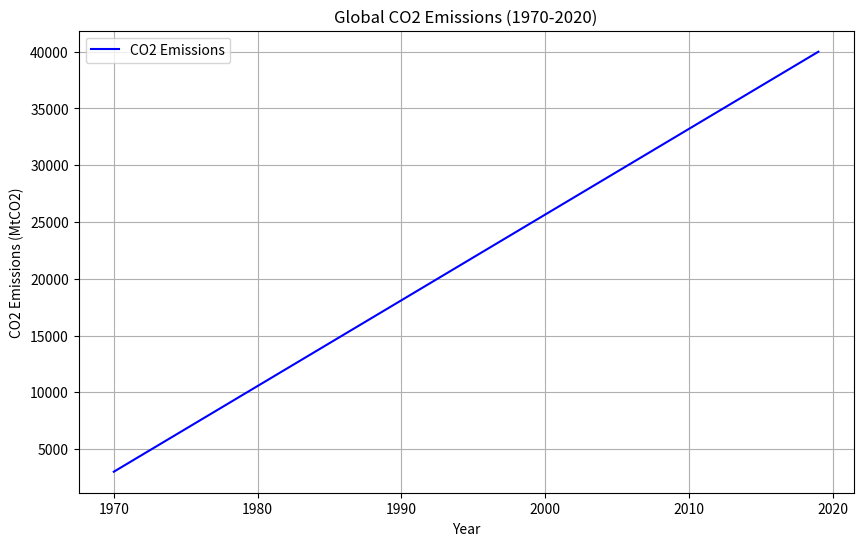
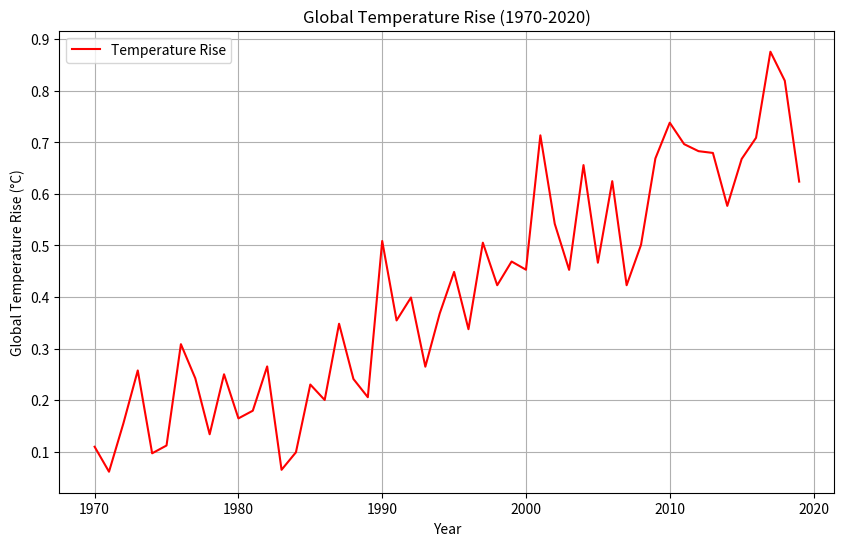
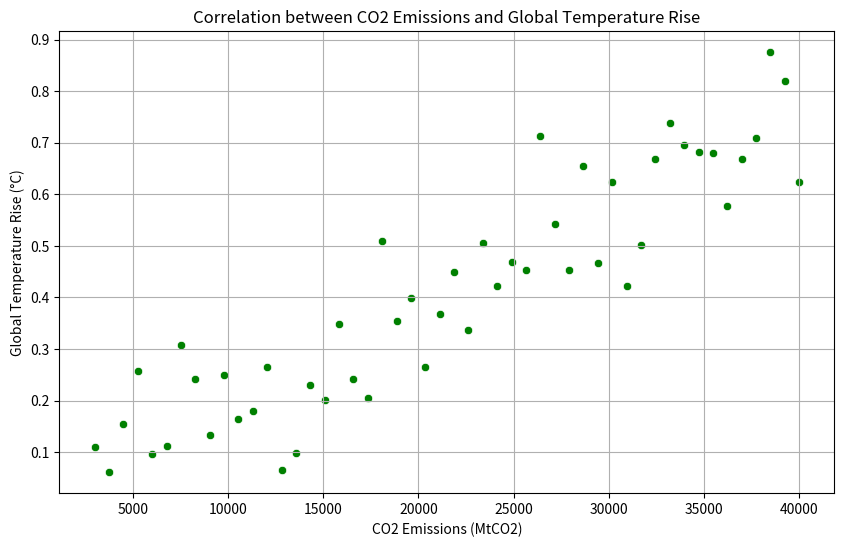

These figures' Python source, in order:

# Importing the necessary libraries for data simulation and visualization
import numpy as np
import pandas as pd
import matplotlib.pyplot as plt
import seaborn as sns

# Set a random seed for reproducibility
np.random.seed(42)

# Simulating 50 years of CO2 emissions and global temperature rise data
years = np.arange(1970, 2020)
co2_emissions = np.linspace(3000, 40000, len(years))  # Simulating a steady rise in CO2 emissions (in MtCO2)
temperature_rise = 0.02 * (co2_emissions / 1000) + np.random.normal(0, 0.1, len(years))  # Simulated temp increase

# Creating a DataFrame for the data
data = pd.DataFrame({
    'Year': years,
    'CO2 Emissions (MtCO2)': co2_emissions,
    'Global Temperature Rise (°C)': temperature_rise
})

# Plot 1: CO2 emissions over time
plt.figure(figsize=(10, 6))
sns.lineplot(x='Year', y='CO2 Emissions (MtCO2)', data=data, color="blue", label="CO2 Emissions")
plt.title('Global CO2 Emissions (1970-2020)')
plt.xlabel('Year')
plt.ylabel('CO2 Emissions (MtCO2)')
plt.grid(True)
plt.show()

# Plot 2: Global temperature rise over time
plt.figure(figsize=(10, 6))
sns.lineplot(x='Year', y='Global Temperature Rise (°C)', data=data, color="red", label="Temperature Rise")
plt.title('Global Temperature Rise (1970-2020)')
plt.xlabel('Year')
plt.ylabel('Global Temperature Rise (°C)')
plt.grid(True)
plt.show()

# Plot 3: Correlation between CO2 emissions and temperature rise
plt.figure(figsize=(10, 6))
sns.scatterplot(x='CO2 Emissions (MtCO2)', y='Global Temperature Rise (°C)', data=data, color="green")
plt.title('Correlation between CO2 Emissions and Global Temperature Rise')
plt.xlabel('CO2 Emissions (MtCO2)')
plt.ylabel('Global Temperature Rise (°C)')
plt.grid(True)
plt.show()

# Displaying the first few rows of the dataset to review the simulated data
print(data.head())

# Save the dataset as a CSV file for future use
data.to_csv('co2_temperature_simulation.csv', index=False)
